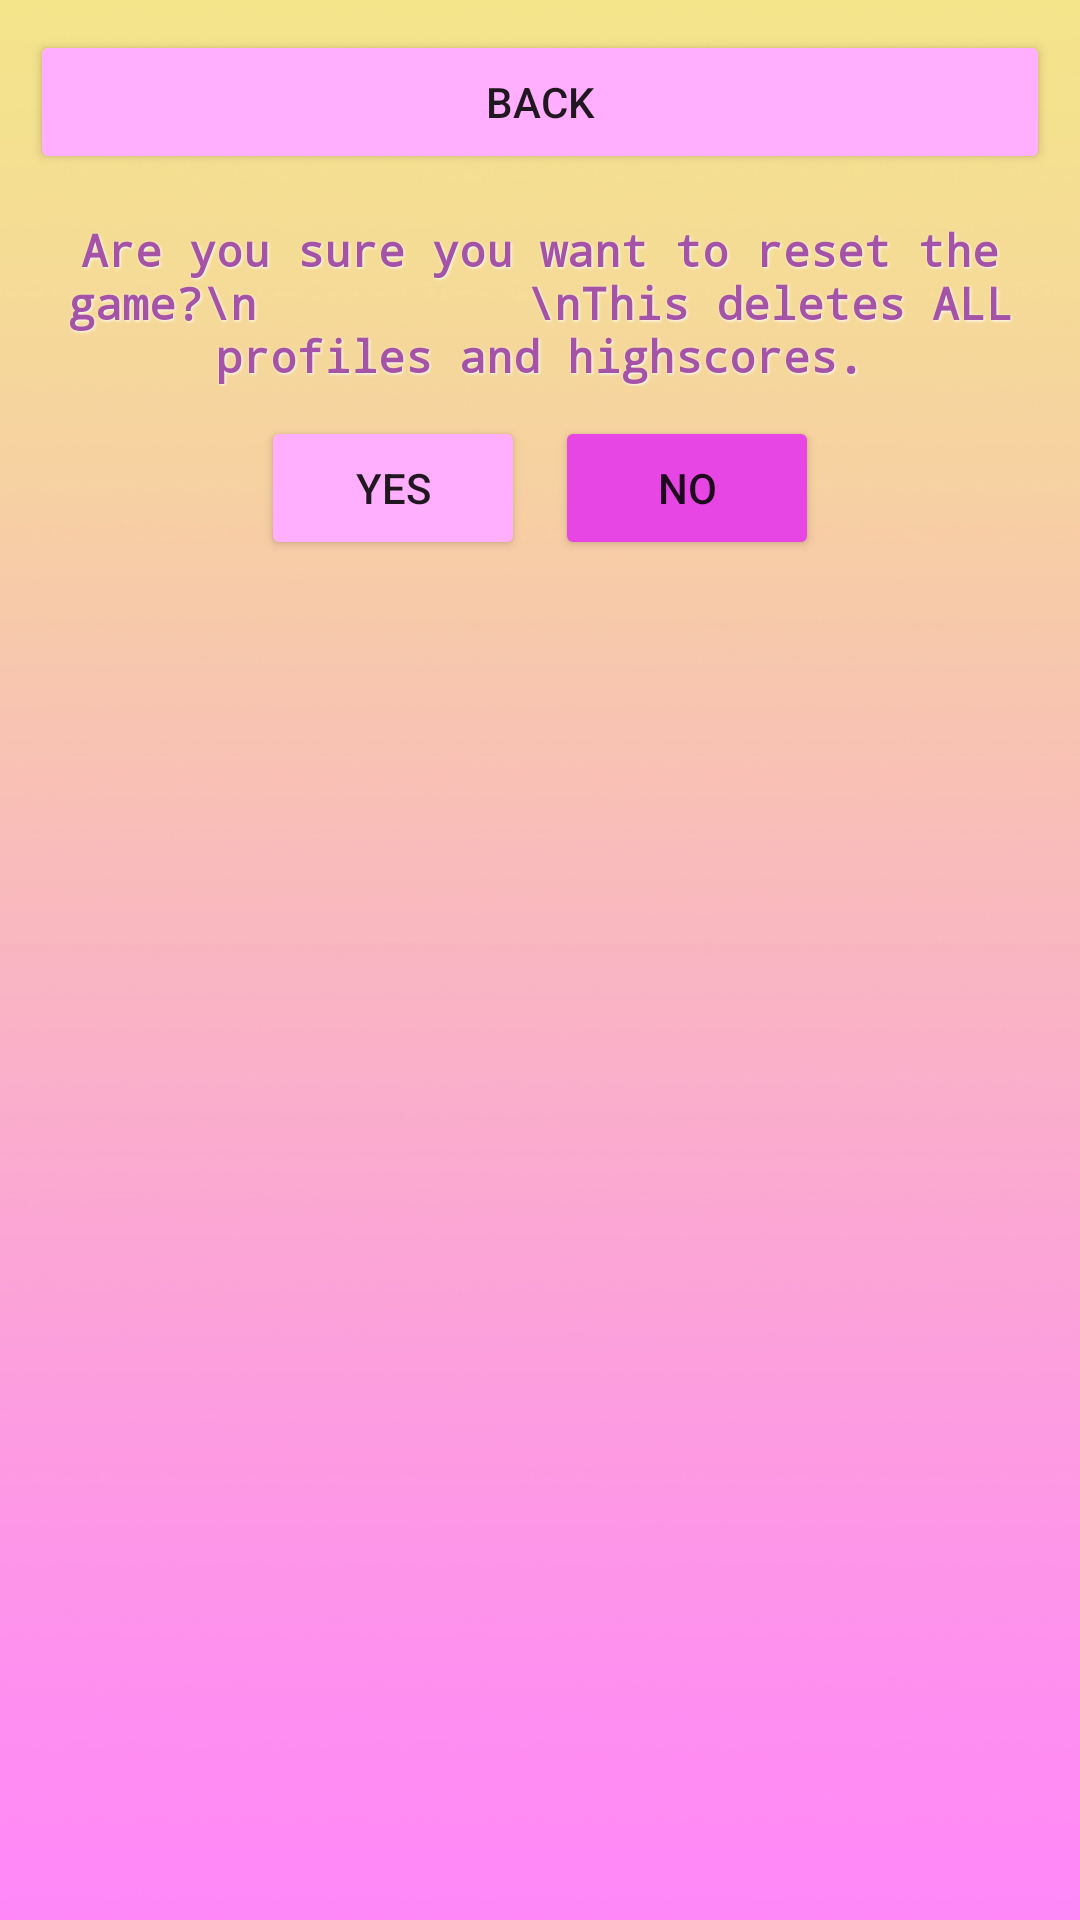

Reconstruct the res/layout file that produces this screen, plus the resources it refers to.
<!-- AndroidManifest.xml: application theme Theme.DontStutter -->
<!-- res/layout/reset.xml -->
<?xml version="1.0" encoding="utf-8"?>
<LinearLayout xmlns:android="http://schemas.android.com/apk/res/android"
    xmlns:app="http://schemas.android.com/apk/res-auto"
    xmlns:tools="http://schemas.android.com/tools"
    android:layout_width="match_parent"
    android:layout_height="match_parent"
    android:orientation="vertical"
    tools:context=".Reset"
    android:background="@drawable/backgroundmain">

    

    
    <Button
        android:id="@+id/backButton"
        android:onClick="backClicked"
        style="@style/basicButtonWide"
        android:backgroundTint="@color/lightpink"
        android:text="Back" />

    <TableLayout
        android:layout_width="match_parent"
        android:layout_height="wrap_content">
        <TableRow>
            
            <TextView
                android:id="@+id/warningText"
                android:gravity="center"
                android:layout_weight="40"
                android:layout_margin="5dp"
                style="@style/basicText"
                android:text="Are you sure you want to reset the game?\n
         \nThis deletes ALL profiles and highscores."/>
        </TableRow>
    </TableLayout>
    <TableLayout
        android:layout_width="match_parent"
        android:layout_height="wrap_content"
        android:layout_gravity="center">
        <TableRow
            android:gravity="center_horizontal|center_vertical">
            
            <Button
                android:id="@+id/yes"
                android:onClick="yesClicked"
                android:layout_margin="5dp"
                android:layout_width="wrap_content"
                android:layout_height="wrap_content"
                android:backgroundTint="@color/lightpink"
                style="@style/basicButtonNarrow"
                android:text="Yes" />
            
            <Button
                android:id="@+id/no"
                android:onClick="noClicked"
                android:layout_margin="5dp"
                android:layout_width="wrap_content"
                android:layout_height="wrap_content"
                android:backgroundTint="@color/importantpink"
                style="@style/basicButtonNarrow"
                android:text="No" />
        </TableRow>
    </TableLayout>
</LinearLayout>
<!-- resources referenced by this layout -->
<resources>
  <color name="importantpink">#e746e5</color>
  <color name="lightpink">#ffaffe</color>
  <!-- drawable backgroundmain: jpg bitmap (drawable, 189767 bytes) -->
  <style name="basicButtonNarrow">
          <item name="android:layout_width">match_parent</item>
          <item name="android:layout_height">wrap_content</item>
          <item name="android:layout_margin">2dp</item>
      </style>
  <style name="basicButtonWide">
          <item name="android:layout_width">match_parent</item>
          <item name="android:layout_height">wrap_content</item>
          <item name="android:layout_margin">10dp</item>
      </style>
  <style name="basicText">
          <item name="android:layout_width">wrap_content</item>
          <item name="android:layout_height">wrap_content</item>
          <item name="android:fontFamily">monospace</item>
          <item name="android:textSize">15dp</item>
          <item name="android:textStyle">bold</item>
          <item name="android:textColor">@color/buttonpurple</item>
          <item name="android:shadowColor">@color/white</item>
          <item name="android:shadowRadius">2</item>
          <item name="android:shadowDx">1</item>
          <item name="android:shadowDy">1</item>
      </style>
  <style name="Theme.DontStutter" parent="Theme.MaterialComponents.DayNight.DarkActionBar">
          
          <item name="colorPrimary">@color/purple_500</item>
          <item name="colorPrimaryVariant">@color/purple_700</item>
          <item name="colorOnPrimary">@color/white</item>
          
          <item name="colorSecondary">@color/teal_200</item>
          <item name="colorSecondaryVariant">@color/teal_700</item>
          <item name="colorOnSecondary">@color/black</item>
          
          <item name="android:statusBarColor" tools:targetApi="l">?attr/colorPrimaryVariant</item>
          
      </style>
  <color name="buttonpurple">#a453a7</color>
  <color name="white">#FFFFFFFF</color>
  <color name="purple_500">#FF6200EE</color>
  <color name="purple_700">#FF3700B3</color>
  <color name="teal_200">#FF03DAC5</color>
  <color name="teal_700">#FF018786</color>
  <color name="black">#FF000000</color>
</resources>
